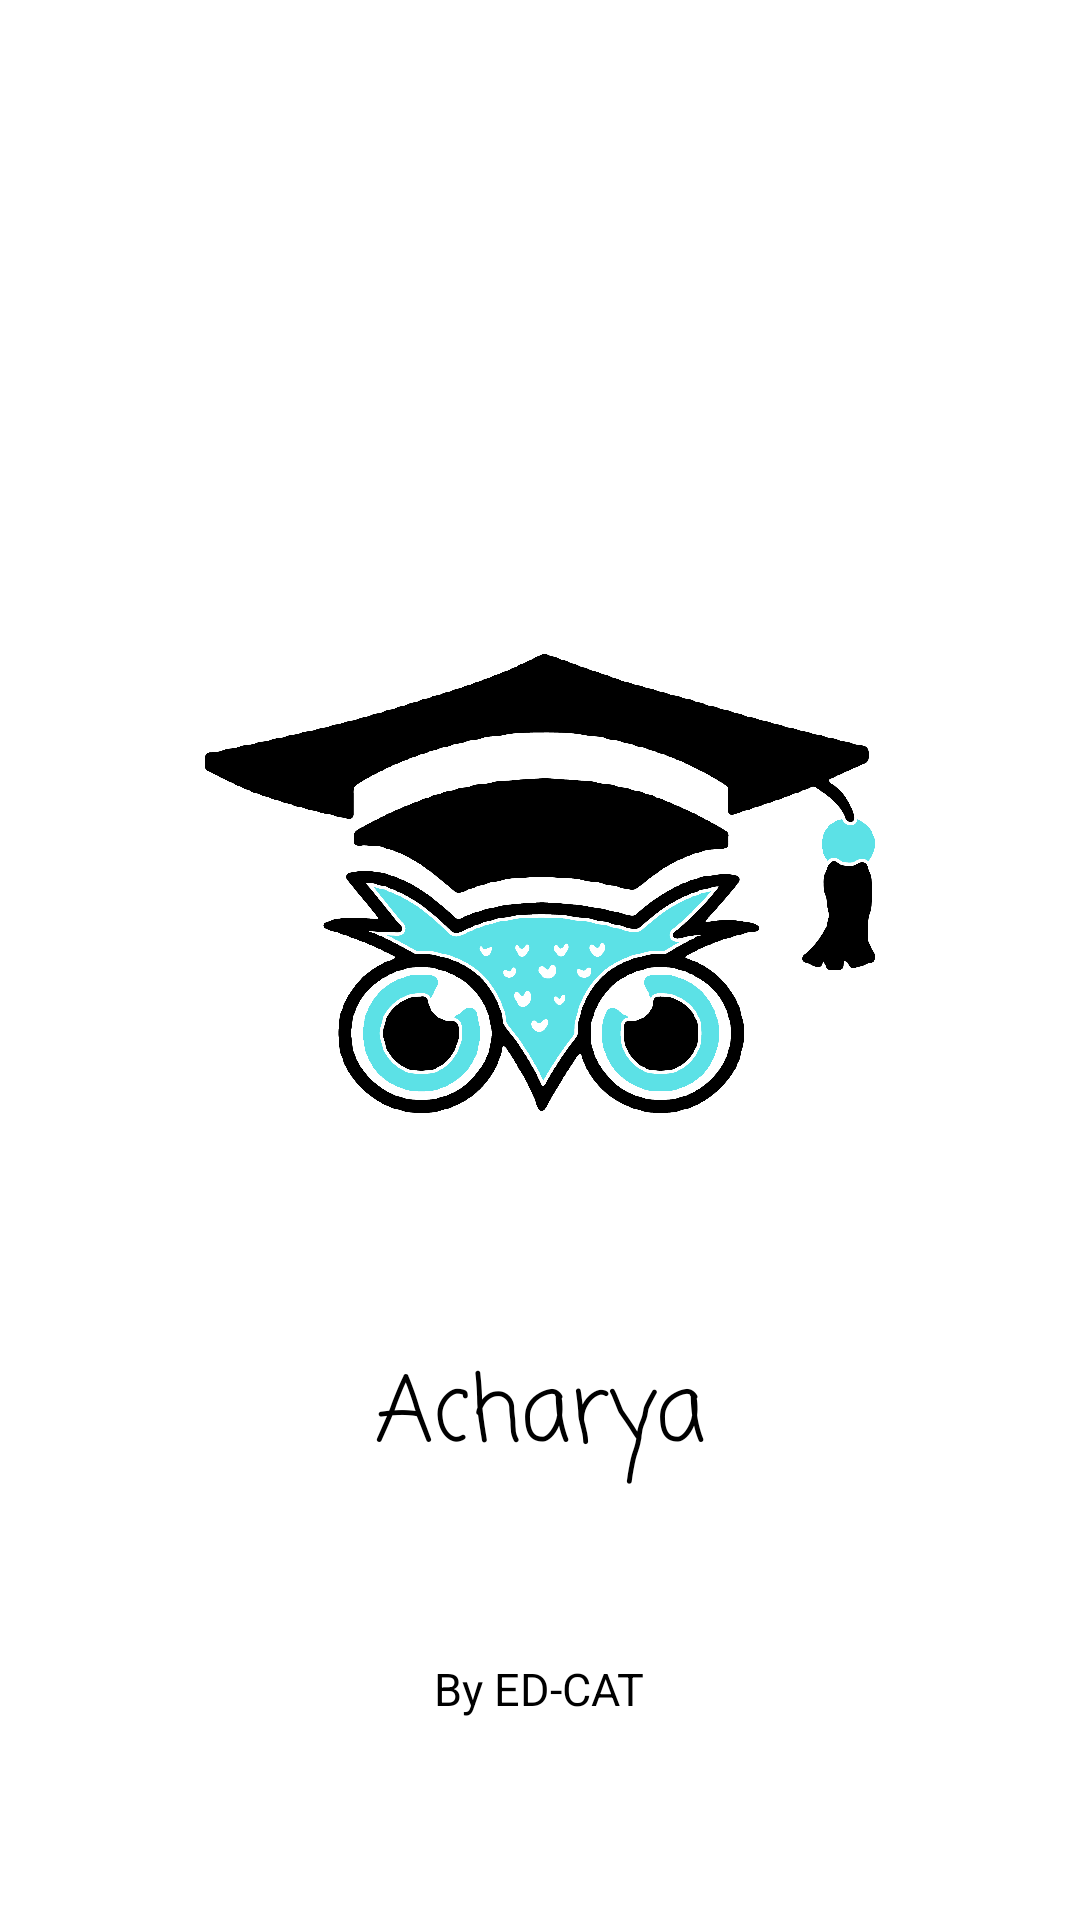

The Android layout XML behind this screen, and the referenced resources:
<!-- AndroidManifest.xml: application theme Theme.Elemento -->
<!-- res/layout/activity_splash.xml -->
<?xml version="1.0" encoding="utf-8"?>
<RelativeLayout xmlns:android="http://schemas.android.com/apk/res/android"
    xmlns:app="http://schemas.android.com/apk/res-auto"
    xmlns:tools="http://schemas.android.com/tools"
    android:layout_width="match_parent"
    android:layout_height="match_parent"
    tools:context=".SplashActivity"
    android:background="@color/white">

    <ImageView
        android:id="@+id/logo"
        android:layout_width="250dp"
        android:layout_height="250dp"
        android:layout_centerInParent="true"
        android:elevation="20dp"
        android:src="@drawable/logo" />

    <TextView
        android:layout_width="wrap_content"
        android:layout_height="wrap_content"
        android:layout_below="@+id/logo"
        android:textColor="@color/black"
        android:layout_centerInParent="true"
        android:layout_marginLeft="169dp"
        android:layout_marginTop="4dp"
        android:text="Acharya"
        android:textSize="30dp"
        android:fontFamily="casual"/>

    <TextView
        android:layout_width="wrap_content"
        android:layout_height="wrap_content"
        android:layout_alignParentBottom="true"
        android:layout_marginTop="50dp"
        android:layout_marginBottom="67dp"
        android:text="By ED-CAT"
        android:textColor="@color/black"
        android:textSize="15dp"
        android:layout_centerHorizontal="true"/>


</RelativeLayout>
<!-- resources referenced by this layout -->
<resources>
  <color name="black">#FF000000</color>
  <color name="white">#FFFFFFFF</color>
  <!-- drawable logo: png bitmap (drawable-v24, 382676 bytes) -->
  <style name="Theme.Elemento" parent="Theme.MaterialComponents.DayNight.NoActionBar">
          
          <item name="colorPrimary">@color/purple_500</item>
          <item name="colorPrimaryVariant">@color/purple_700</item>
          <item name="colorOnPrimary">@color/white</item>
          
          <item name="colorSecondary">@color/teal_200</item>
          <item name="colorSecondaryVariant">@color/teal_700</item>
          <item name="colorOnSecondary">@color/black</item>
          
          <item name="android:statusBarColor" tools:targetApi="l">?attr/colorSecondary</item>
          
      </style>
  <color name="purple_500">#FF6200EE</color>
  <color name="purple_700">#FF3700B3</color>
  <color name="teal_200">#FF03DAC5</color>
  <color name="teal_700">#FF018786</color>
</resources>
